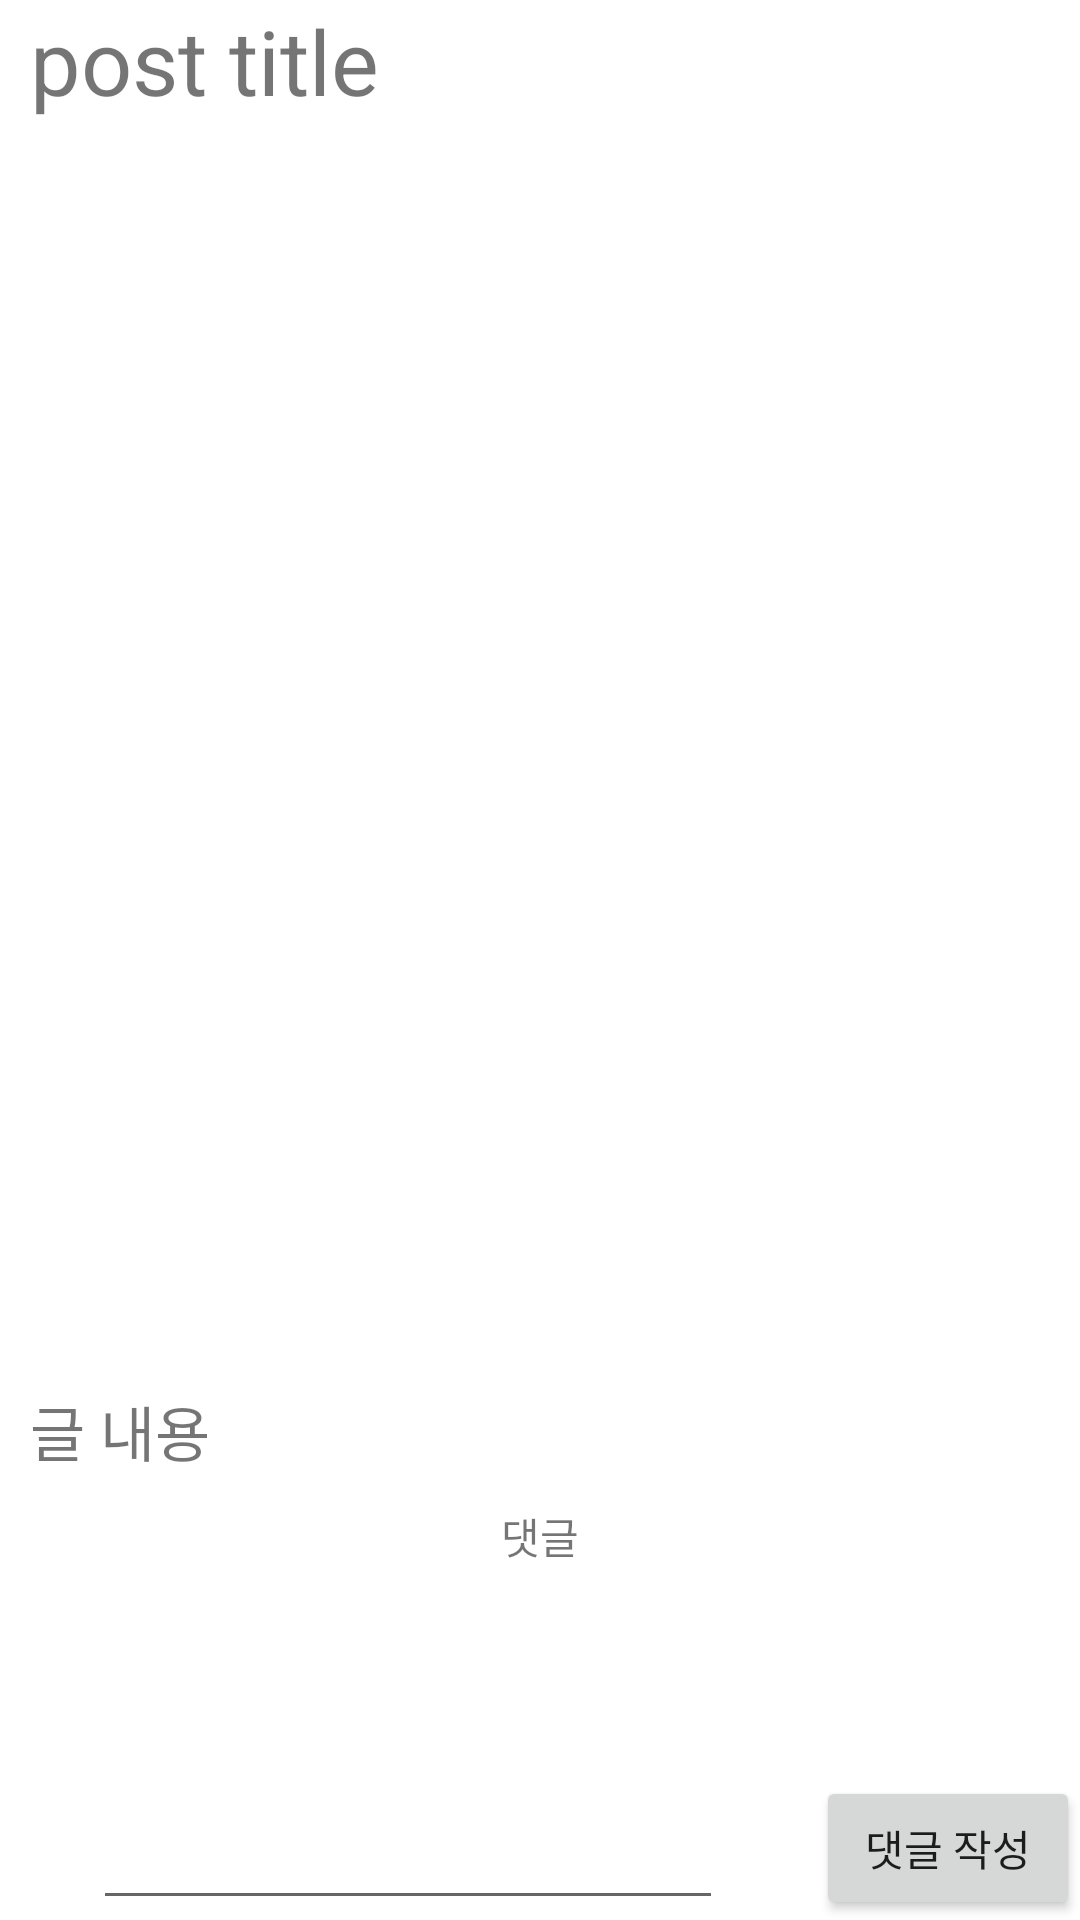

This screen was rendered from an Android layout file. Write that file and the resources it references.
<!-- AndroidManifest.xml: application theme Theme.CapstoneAndroid -->
<!-- res/layout/activity_see_post.xml -->
<?xml version="1.0" encoding="utf-8"?>
<androidx.constraintlayout.widget.ConstraintLayout xmlns:android="http://schemas.android.com/apk/res/android"
    xmlns:app="http://schemas.android.com/apk/res-auto"
    xmlns:tools="http://schemas.android.com/tools"
    android:layout_width="match_parent"
    android:layout_height="match_parent"
    tools:context=".ui.dashboard.SeePostActivity">

    <ScrollView
        android:layout_width="match_parent"
        android:layout_height="0dp"
        app:layout_constraintEnd_toEndOf="parent"

        app:layout_constraintStart_toStartOf="parent"
        app:layout_constraintTop_toTopOf="parent">

        <androidx.constraintlayout.widget.ConstraintLayout
            android:layout_width="match_parent"
            android:layout_height="match_parent">

            <androidx.constraintlayout.widget.ConstraintLayout
                android:id="@+id/single_post_layout"
                android:layout_width="match_parent"
                android:layout_height="wrap_content"
                app:layout_constraintBottom_toTopOf="@+id/comment_placeholder"
                app:layout_constraintTop_toTopOf="parent">

                <TextView
                    android:id="@+id/post_title"
                    android:layout_width="wrap_content"
                    android:layout_height="wrap_content"
                    android:text="post title"
                    android:textSize="30dp"
                    app:layout_constraintLeft_toLeftOf="parent"
                    app:layout_constraintTop_toTopOf="parent"
                    android:layout_marginLeft="10dp"
                    android:layout_marginRight="10dp"/>

                <ImageView
                    android:id="@+id/post_image"
                    android:layout_width="278dp"
                    android:layout_height="422dp"
                    app:layout_constraintLeft_toLeftOf="parent"
                    app:layout_constraintRight_toRightOf="parent"
                    app:layout_constraintTop_toBottomOf="@+id/post_title"
                    tools:srcCompat="@tools:sample/backgrounds/scenic"
                    android:layout_marginLeft="10dp"
                    android:layout_marginRight="10dp"/>

                <TextView
                    android:id="@+id/post_content"
                    android:layout_width="wrap_content"
                    android:layout_height="wrap_content"
                    android:text="글 내용"
                    android:textSize="20dp"
                    app:layout_constraintLeft_toLeftOf="parent"
                    app:layout_constraintTop_toBottomOf="@id/post_image"
                    android:layout_marginLeft="10dp"
                    android:layout_marginRight="10dp"/>
            </androidx.constraintlayout.widget.ConstraintLayout>

            <TextView
                android:id="@+id/comment_placeholder"
                android:layout_width="wrap_content"
                android:layout_height="wrap_content"
                android:text="댓글"
                android:paddingTop="10dp"
                app:layout_constraintBottom_toTopOf="@+id/comment_list_view"
                app:layout_constraintLeft_toLeftOf="parent"
                app:layout_constraintRight_toRightOf="parent"
                app:layout_constraintTop_toBottomOf="@+id/single_post_layout" />

            <androidx.recyclerview.widget.RecyclerView
                android:id="@+id/comment_list_view"
                android:layout_width="match_parent"
                android:layout_height="wrap_content"
                app:layout_constraintBottom_toBottomOf="parent"
                app:layout_constraintTop_toBottomOf="@+id/comment_placeholder" />

        </androidx.constraintlayout.widget.ConstraintLayout>
    </ScrollView>

    <EditText
        android:id="@+id/editTextTextMultiLine"
        android:layout_width="wrap_content"
        android:layout_height="wrap_content"
        android:ems="10"
        android:gravity="start|top"
        android:inputType="textMultiLine"
        app:layout_constraintBottom_toBottomOf="parent"
        app:layout_constraintStart_toStartOf="parent"
        app:layout_constraintEnd_toStartOf="@+id/comment_button"/>

    <Button
        android:id="@+id/comment_button"
        android:layout_width="wrap_content"
        android:layout_height="0dp"
        android:text="댓글 작성"
        app:layout_constraintBottom_toBottomOf="parent"
        app:layout_constraintEnd_toEndOf="parent"
        />

</androidx.constraintlayout.widget.ConstraintLayout>
<!-- resources referenced by this layout -->
<resources>
  <style name="Theme.CapstoneAndroid" parent="Theme.MaterialComponents.DayNight.DarkActionBar">
          
          <item name="colorPrimary">@color/purple_500</item>
          <item name="colorPrimaryVariant">@color/purple_700</item>
          <item name="colorOnPrimary">@color/white</item>
          
          <item name="colorSecondary">@color/teal_200</item>
          <item name="colorSecondaryVariant">@color/teal_700</item>
          <item name="colorOnSecondary">@color/black</item>
          
          <item name="android:statusBarColor" tools:targetApi="l">?attr/colorPrimaryVariant</item>
          
      </style>
  <!-- not gathered from this repository: default colours our renderer supplied (Android Studio template values) -->
  <color name="purple_500">#FF6200EE</color>
  <color name="purple_700">#FF3700B3</color>
  <color name="teal_200">#FF03DAC5</color>
  <color name="teal_700">#FF018786</color>
  <color name="black">#FF000000</color>
  <color name="white">#FFFFFFFF</color>
</resources>
